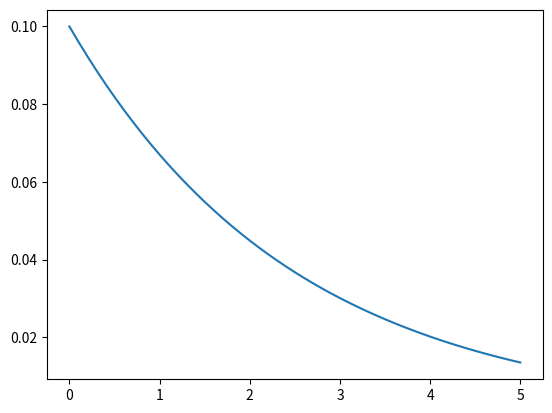

Source code (Python):
import numpy as np
from scipy.integrate import solve_ivp
import matplotlib.pyplot as plt



class ExponentialDecay:
    """
    Class that represents the exponential decay ODE

    ...

    Attributes
    ----------
    a : float
        decay constant

    Methods
    -------
    solve
    """

    def __init__(self, a):
        self.a = a

    def __call__(self, t, u):
        return -self.a * u

    def solve(self, u0, T, dt):
        t = np.arange(0, T + dt, dt)
        sol = solve_ivp(self.__call__, (0, T), (u0,), t_eval = t)
        return sol.t, sol.y.ravel()


if __name__ == '__main__':
    a = 0.4
    u0 = 0.1
    T = 5
    dt = 0.1
    decay_model = ExponentialDecay(a)
    t, u = decay_model.solve(u0, T, dt)
    print(t, u)
    plt.plot(t, u)
    plt.show()
    
